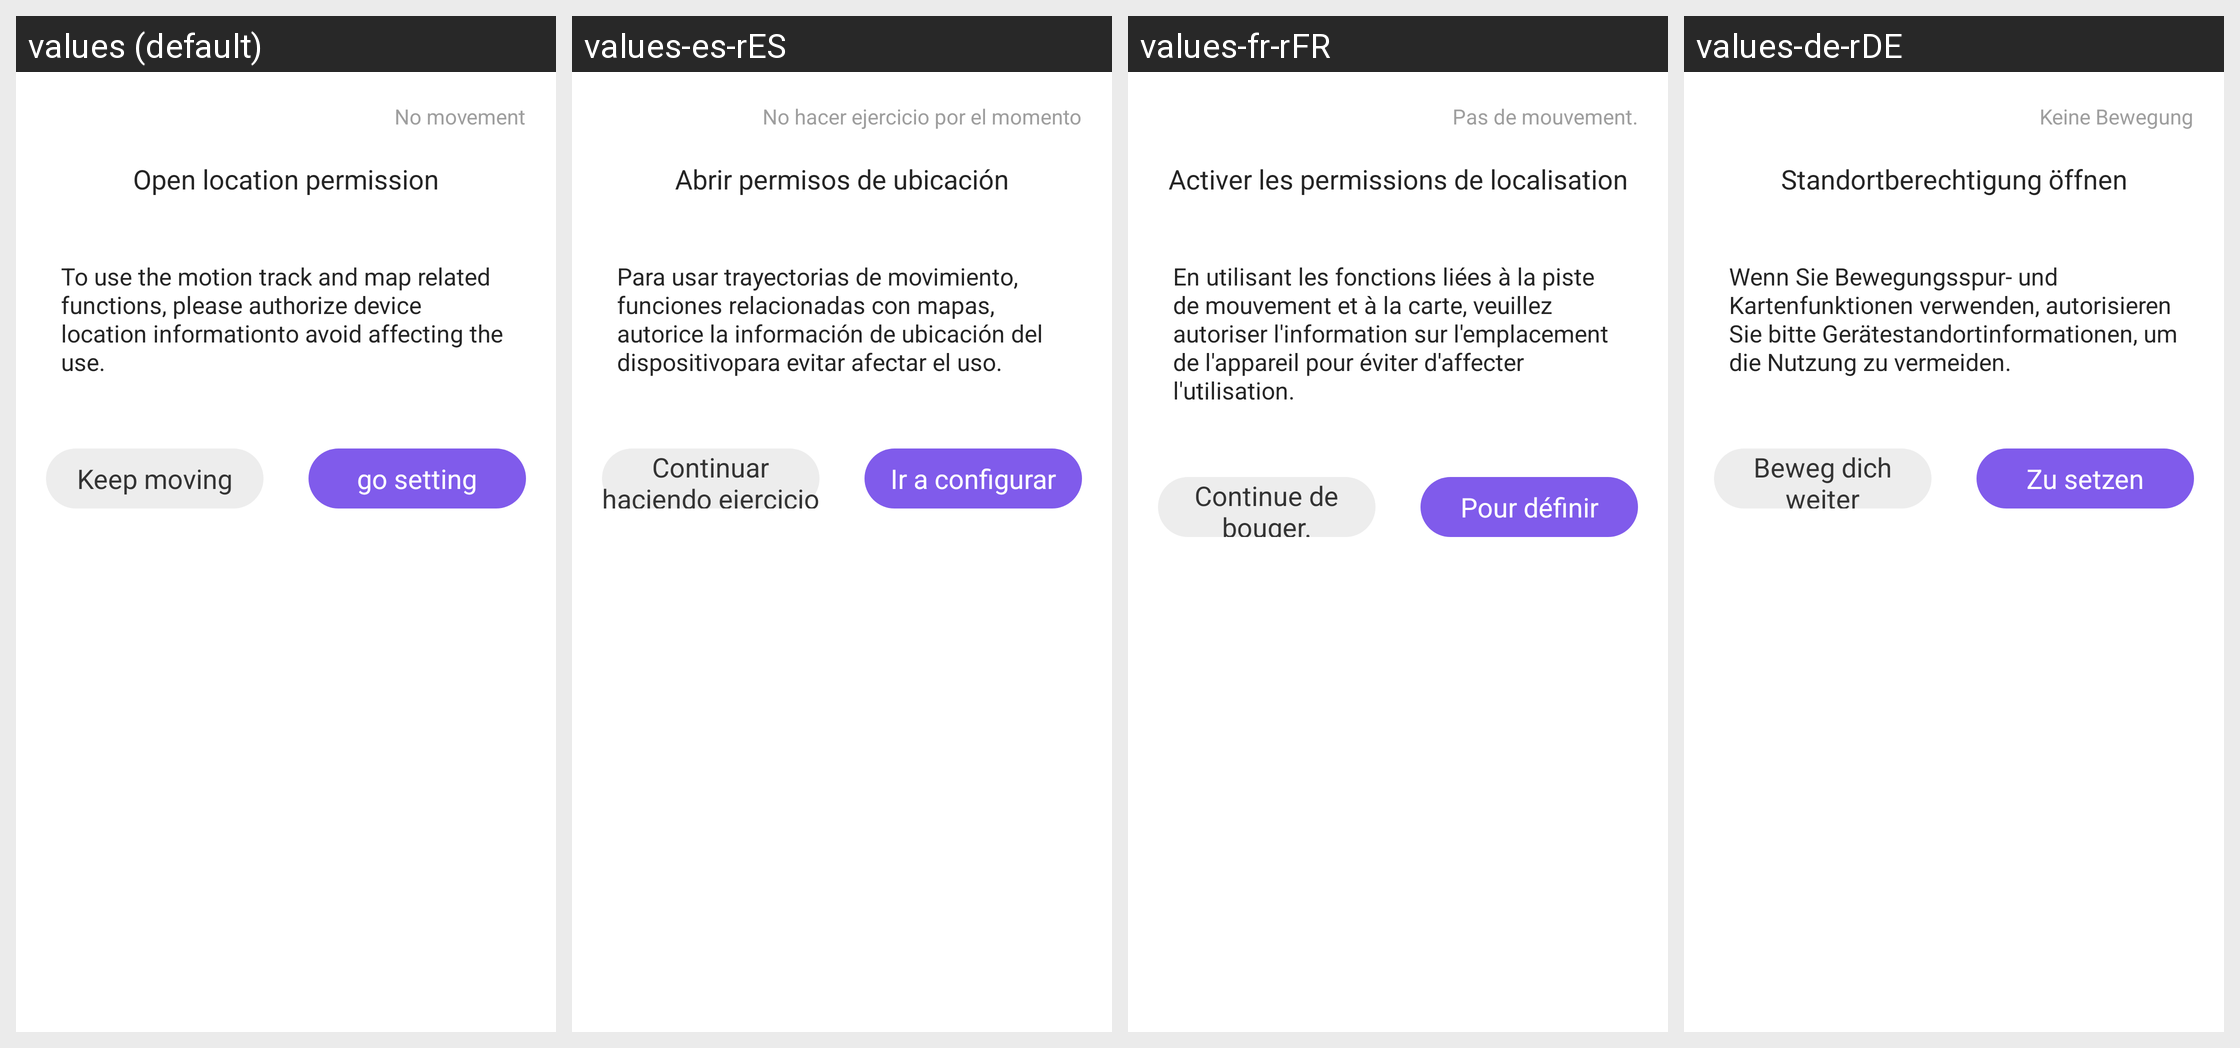

Strings drawn on this Android screen and how each of the app's shown locales translates them:
Android screen res/layout/dialog_require_gps.xml rendered under 4 locales, left to right: values (default), values-es-rES, values-fr-rFR, values-de-rDE. Device: Nexus 5 (rendered at 1080×1920; each locale shown at half size, 540×960, under a caption strip naming it); theme Theme.HealthAide.
Other locales in the repository, not shown: values-ar, values-fa, values-in-rID, values-it-rIT, values-iw-rIL, values-ja-rJP, values-ko-rKR, values-ms, values-pl-rPL, values-pt-rPT, values-ru-rRU, values-sv-rSE, values-th-rTH, values-tr-rTR, values-vi-rVN, values-zh.
Strings drawn on this screen, with the default value and each locale's value (text and hints the layout hard-codes, and strings that could not be matched under every locale, appear in the picture but are not listed):

no_movement
  values: No movement
  values-es-rES: No hacer ejercicio por el momento
  values-fr-rFR: Pas de mouvement.
  values-de-rDE: Keine Bewegung

open_gps_permission
  values: Open location permission
  values-es-rES: Abrir permisos de ubicación
  values-fr-rFR: Activer les permissions de localisation
  values-de-rDE: Standortberechtigung öffnen

permission_describe_gps_permission_sport
  values: To use the motion track and map related functions, please authorize device location informationto avoid affecting the use.
  values-es-rES: Para usar trayectorias de movimiento, funciones relacionadas con mapas, autorice la información de ubicación del dispositivopara evitar afectar el uso.
  values-fr-rFR: En utilisant les fonctions liées à la piste de mouvement et à la carte, veuillez autoriser l'information sur l'emplacement de l'appareil pour éviter d'affecter l'utilisation.
  values-de-rDE: Wenn Sie Bewegungsspur- und Kartenfunktionen verwenden, autorisieren Sie bitte Gerätestandortinformationen, um die Nutzung zu vermeiden.

keep_moving
  values: Keep moving
  values-es-rES: Continuar haciendo ejercicio
  values-fr-rFR: Continue de bouger.
  values-de-rDE: Beweg dich weiter

go_setting
  values: go setting
  values-es-rES: Ir a configurar
  values-fr-rFR: Pour définir
  values-de-rDE: Zu setzen
